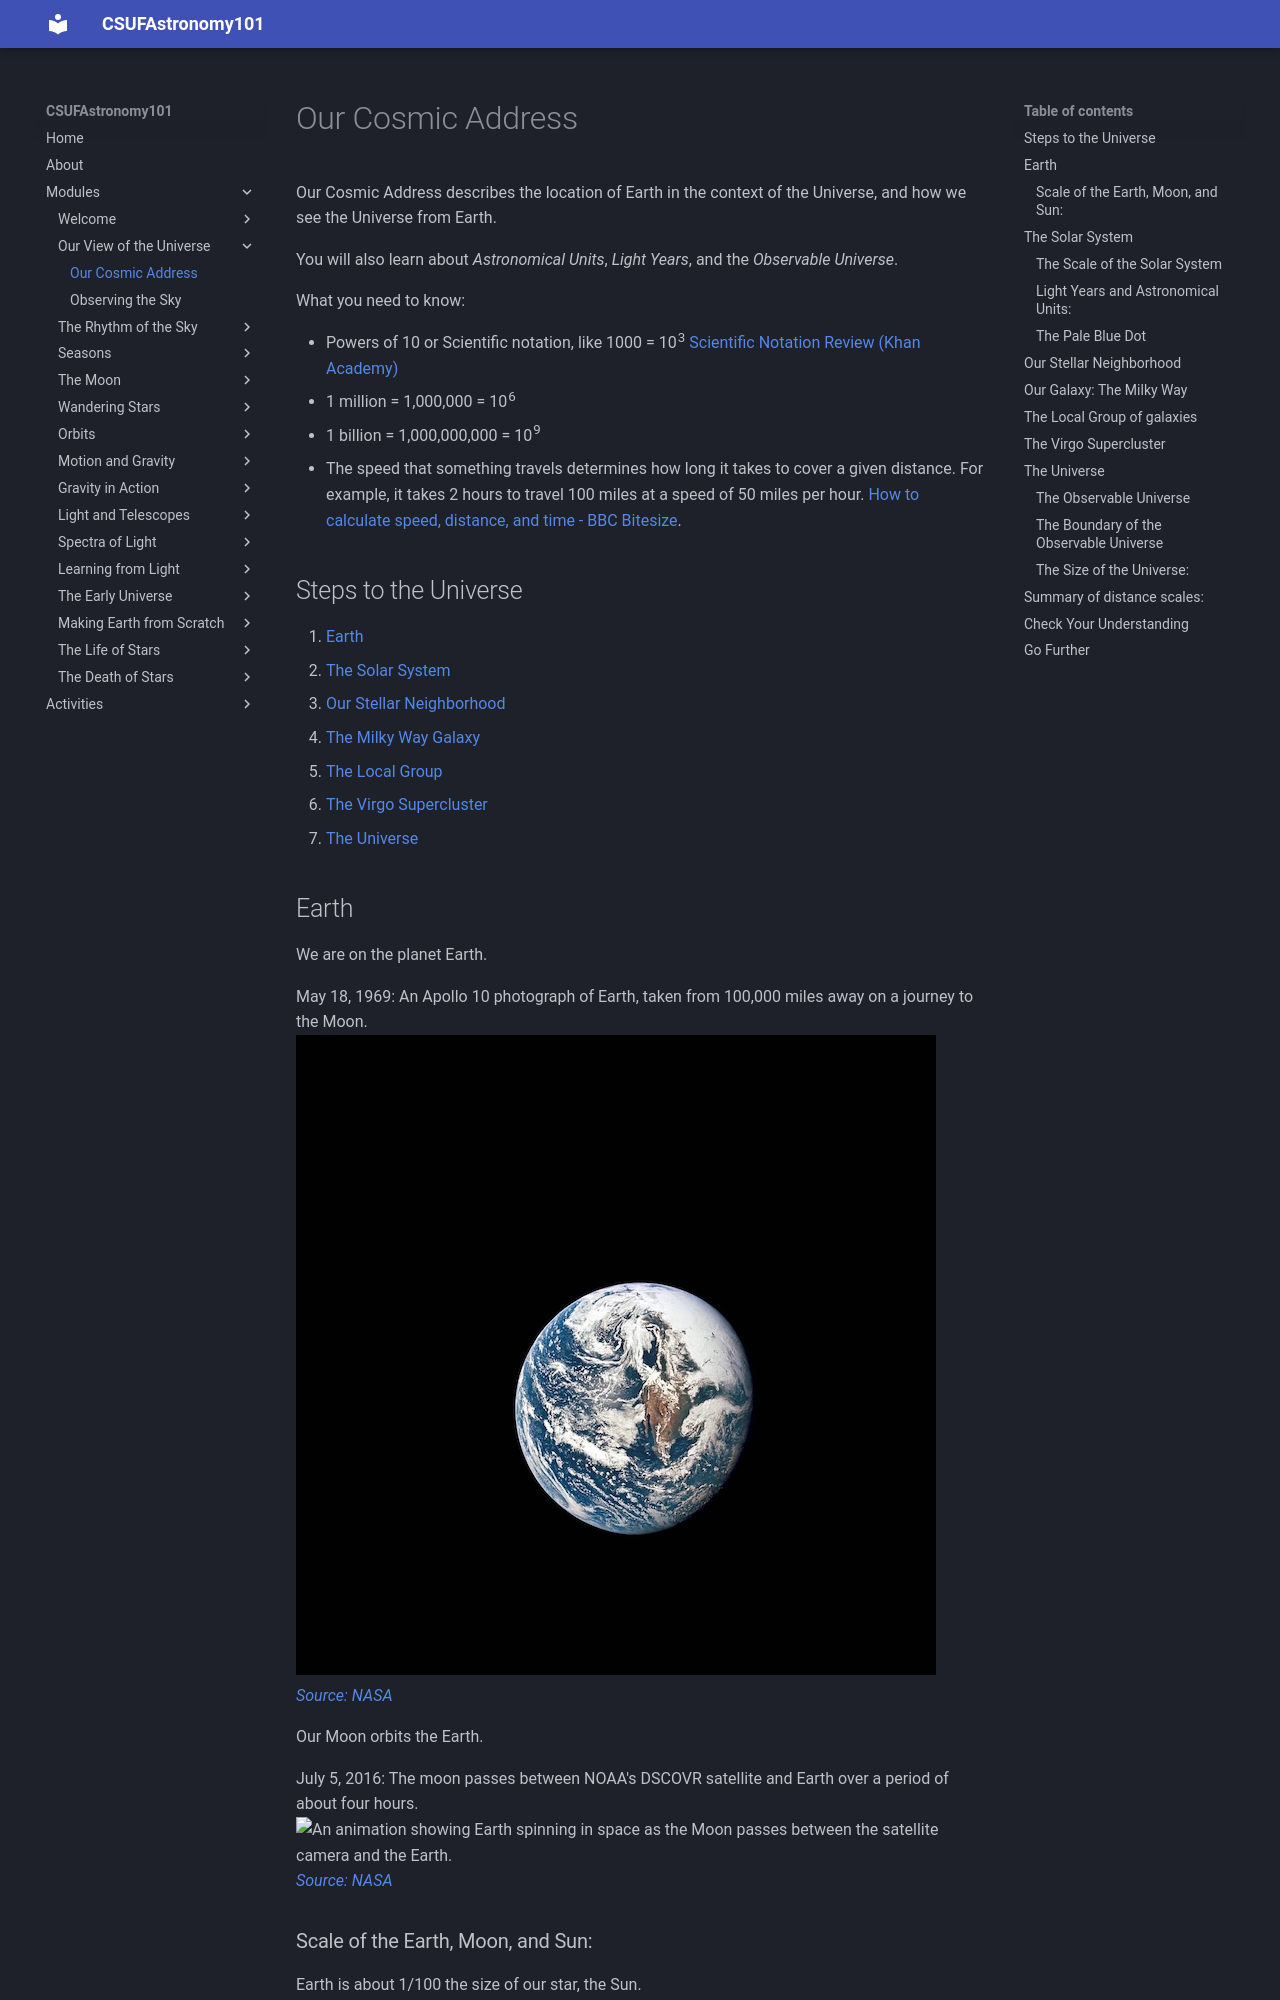

repository: jsread/astr101-online · page: modules/cosmic_address/index.html · generator: mkdocs

# Our Cosmic Address 

Our Cosmic Address describes the location of Earth in the context of the Universe, and how we see the Universe from Earth.

You will also learn about *Astronomical Units*, *Light Years*, and the *Observable Universe*.

What you need to know: 

* Powers of 10 or Scientific notation, like 1000 = 10<sup>3</sup>
 [Scientific Notation Review (Khan Academy)](https://www.khanacademy.org/math/pre-algebra/pre-algebra-exponents-radicals/pre-algebra-scientific-notation/a/scientific-notation-review)
  * 1 million = 1,000,000 = 10<sup>6</sup> 
  * 1 billion = 1,000,000,000 = 10<sup>9</sup>
* The speed that something travels determines how long it takes to cover a given distance. For example, it takes 2 hours to travel 100 miles at a speed of 50 miles per hour. [How to calculate speed, distance, and time - BBC Bitesize](https://www.bbc.co.uk/bitesize/articles/zcr3tv4).

## Steps to the Universe

1. [Earth](#earth)
2. [The Solar System](#the-solar-system)
3. [Our Stellar Neighborhood](#our-stellar-neighborhood)
4. [The Milky Way Galaxy](#our-galaxy-the-milky-way)
5. [The Local Group](#the-local-group-of-galaxies)
5. [The Virgo Supercluster](#the-virgo-supercluster)
4. [The Universe](#the-universe)

## Earth

We are on the planet Earth.

May 18, 1969: An Apollo 10 photograph of Earth, taken from 100,000 miles away on a journey to the Moon. 
![Earth against a black background. White cloud systems swirl over blue oceans and brown-green landmasses.](img/as10-34-5013.jpg)
*[Source: NASA](https://www.nasa.gov/image-article/may-18-1969-apollo-10-view-of-earth/)*

Our Moon orbits the Earth.

July 5, 2016: The moon passes between NOAA's DSCOVR satellite and Earth over a period of about four hours.  
![An animation showing Earth spinning in space as the Moon passes between the satellite camera and the Earth.](https://www.nasa.gov/wp-content/uploads/2015/08/dscovrepicmoontransitfull.gif?w=1920)  
*[Source: NASA](https://www.nasa.gov/solar-system/from-a-million-miles-away-nasa-camera-shows-moon-crossing-face-of-earth/)*

### Scale of the Earth, Moon, and Sun:

Earth is about 1/100 the size of our star, the Sun.

The size of the Earth and the Moon, and the distance between them, are shown to scale with the Sun in this image.  
![A composite image showing small circles representing the Earth and Moon in front of a photo of the disk of the Sun. The Earth-Moon distance is about a quarter the diameter of the Sun.](img/sun-earth-moon.png)  
*[Source: Tom Roelandts. Sun image: Thomas Bresson.](https://tomroelandts.com/articles/earth-moon-system-to-scale)*
